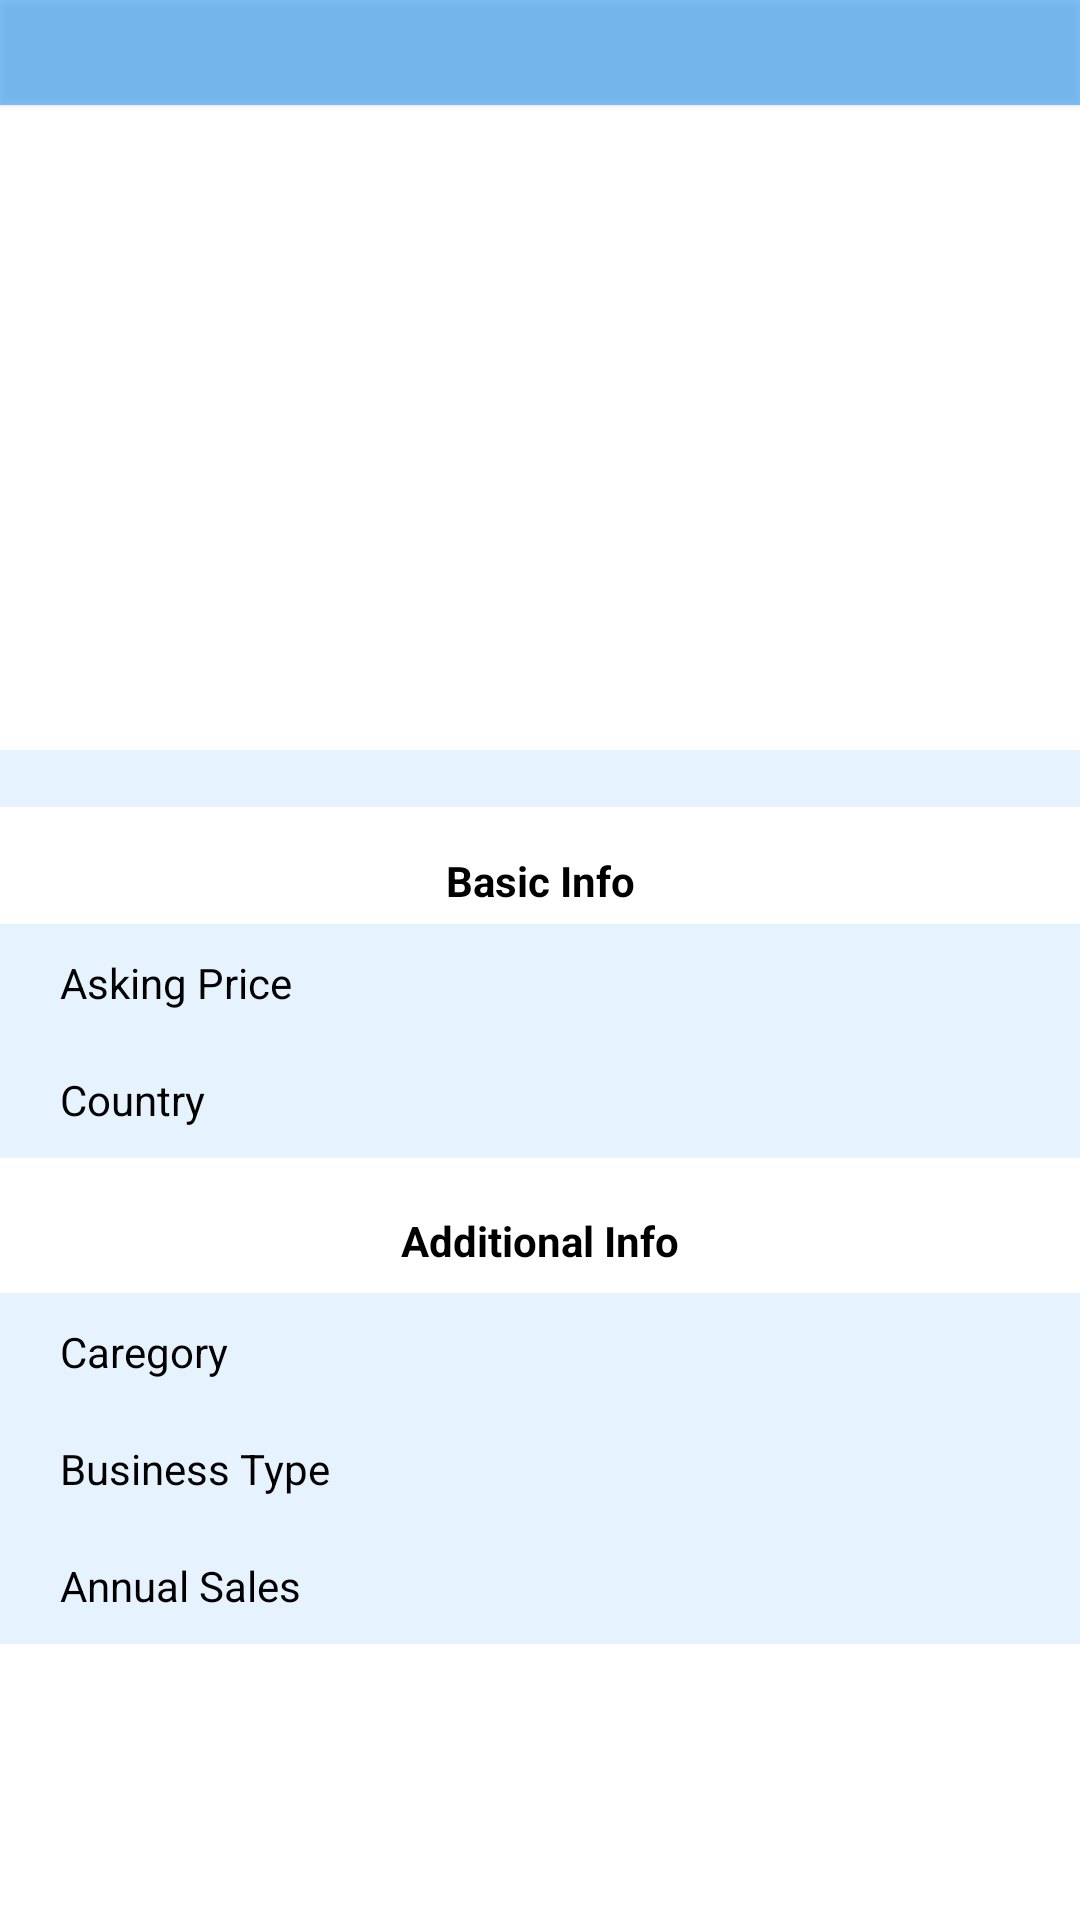

Produce the Android XML layout that renders to this screen, including the resource entries it uses.
<!-- AndroidManifest.xml: application theme AppTheme -->
<!-- res/layout/activity_details.xml -->
<?xml version="1.0" encoding="utf-8"?>
<android.support.constraint.ConstraintLayout xmlns:android="http://schemas.android.com/apk/res/android"
    xmlns:app="http://schemas.android.com/apk/res-auto"
    xmlns:tools="http://schemas.android.com/tools"
    android:layout_width="match_parent"
    android:layout_height="match_parent"
    android:background="#fff"
    tools:context=".Details">
    <ScrollView
        android:layout_width="match_parent"
        app:layout_constraintTop_toTopOf="parent"
        app:layout_constraintBottom_toBottomOf="parent"
        android:layout_height="0dp">
        <android.support.constraint.ConstraintLayout
            android:orientation="vertical"
            android:layout_width="match_parent"
            android:layout_height="wrap_content"
            android:paddingTop="35dp">

            <android.support.v4.view.ViewPager
                android:id="@+id/image_switcher"
                android:layout_width="match_parent"
                android:layout_height="0dp"
                app:layout_constraintDimensionRatio="H,2:1"
                ></android.support.v4.view.ViewPager>

            <LinearLayout
                android:orientation="horizontal"
                android:id="@+id/radio_group"
                android:layout_width="match_parent"
                android:layout_height="wrap_content"
                app:layout_constraintBottom_toBottomOf="@id/image_switcher"
                android:gravity="center"></LinearLayout>

            <TextView
                android:id="@+id/title"
                android:fontFamily="sans-serif"
                android:textColor="#000"
                android:gravity="center"
                android:layout_width="match_parent"
                android:layout_height="25dp"
                android:textSize="14sp"
                android:textStyle="bold"
                app:layout_constraintTop_toBottomOf="@id/image_switcher"
                app:layout_constraintBottom_toTopOf="@id/summary"
                android:layout_marginTop="5dp"
                />
            <TextView
                android:background="#2242a5f5"
                android:id="@+id/summary"
                android:fontFamily="sans-serif"
                android:textColor="#000"
                android:gravity="center"
                android:layout_width="match_parent"
                android:layout_height="wrap_content"
                android:textSize="14sp"
                app:layout_constraintBottom_toTopOf="@id/basic_info"
                app:layout_constraintTop_toBottomOf="@id/title"
                android:layout_marginTop="5dp"
                />
            <TextView
                android:id="@+id/basic_info"
                android:fontFamily="sans-serif"
                android:textColor="#000"
                android:gravity="center"
                android:layout_width="match_parent"
                android:layout_height="wrap_content"
                android:textSize="14sp"
                android:text="Basic Info"
                android:textStyle="bold"
                app:layout_constraintBottom_toTopOf="@id/asking_price"
                app:layout_constraintTop_toBottomOf="@id/summary"
                android:layout_marginTop="15dp"
                android:layout_marginBottom="5dp"
                />
            <LinearLayout
                android:paddingTop="10dp"
                android:paddingBottom="10dp"
                android:background="#2242a5f5"
                android:orientation="horizontal"
                android:paddingLeft="20dp"
                android:paddingRight="20dp"
                android:id="@+id/asking_price"
                android:fontFamily="sans-serif"
                android:textColor="#000"
                android:gravity="left"
                android:layout_width="match_parent"
                android:layout_height="wrap_content"
                android:textSize="14sp"
                app:layout_constraintBottom_toTopOf="@id/country"
                app:layout_constraintTop_toBottomOf="@id/basic_info"
                >
                <TextView
                    android:textColor="#000"
                    android:text="Asking Price"
                    android:layout_width="0dp"
                    android:layout_height="wrap_content"
                    android:layout_weight="0.7"/>
                <TextView
                    android:textColor="#000"
                    android:id="@+id/asking_price1"
                    android:layout_width="0dp"
                    android:layout_height="wrap_content"
                    android:layout_weight="1"/>
            </LinearLayout>
            <LinearLayout
                android:paddingTop="10dp"
                android:paddingBottom="10dp"
                android:background="#2242a5f5"
                android:orientation="horizontal"
                android:paddingLeft="20dp"
                android:paddingRight="20dp"
                android:id="@+id/country"
                android:fontFamily="sans-serif"
                android:textColor="#000"
                android:gravity="left"
                android:layout_width="match_parent"
                android:layout_height="wrap_content"
                android:textSize="14sp"
                app:layout_constraintBottom_toTopOf="@id/additional_info"
                app:layout_constraintTop_toBottomOf="@id/asking_price"
                >

                <TextView
                    android:textColor="#000"
                    android:text="Country"
                    android:layout_width="0dp"
                    android:layout_height="wrap_content"
                    android:layout_weight="0.7"/>
                <TextView
                    android:textColor="#000"
                    android:id="@+id/country1"
                    android:layout_width="0dp"
                    android:layout_height="wrap_content"
                    android:layout_weight="1"/>
            </LinearLayout>
            <TextView
                android:id="@+id/additional_info"
                android:fontFamily="sans-serif"
                android:textColor="#000"
                android:gravity="center"
                android:layout_width="match_parent"
                android:layout_height="25dp"
                android:textSize="14sp"
                android:textStyle="bold"
                android:text="Additional Info"
                app:layout_constraintTop_toBottomOf="@id/country"
                app:layout_constraintBottom_toTopOf="@id/category"
                android:layout_marginTop="15dp"
                android:layout_marginBottom="5dp"
                />
            <LinearLayout
                android:paddingTop="10dp"
                android:paddingBottom="10dp"
                android:background="#2242a5f5"
                android:orientation="horizontal"
                android:paddingLeft="20dp"
                android:paddingRight="20dp"
                android:id="@+id/category"
                android:fontFamily="sans-serif"
                android:textColor="#000"
                android:gravity="left"
                android:layout_width="match_parent"
                android:layout_height="wrap_content"
                android:textSize="14sp"
                app:layout_constraintBottom_toTopOf="@id/business_type"
                app:layout_constraintTop_toBottomOf="@id/additional_info"
                >

                <TextView
                    android:textColor="#000"
                    android:text="Caregory"
                    android:layout_width="0dp"
                    android:layout_height="wrap_content"
                    android:layout_weight="0.7"/>
                <TextView
                    android:textColor="#000"
                    android:id="@+id/category1"
                    android:layout_width="0dp"
                    android:layout_height="wrap_content"
                    android:layout_weight="1"/>
            </LinearLayout>
            <LinearLayout
                android:paddingTop="10dp"
                android:paddingBottom="10dp"
                android:background="#2242a5f5"
                android:orientation="horizontal"
                android:paddingLeft="20dp"
                android:paddingRight="20dp"
                android:id="@+id/business_type"
                android:fontFamily="sans-serif"
                android:textColor="#000"
                android:gravity="left"
                android:layout_width="match_parent"
                android:layout_height="wrap_content"
                android:textSize="14sp"
                app:layout_constraintBottom_toTopOf="@id/annual_sales"
                app:layout_constraintTop_toBottomOf="@id/category"
                >

                <TextView
                    android:textColor="#000"
                    android:text="Business Type"
                    android:layout_width="0dp"
                    android:layout_height="wrap_content"
                    android:layout_weight="0.7"/>
                <TextView
                    android:textColor="#000"
                    android:id="@+id/business_type1"
                    android:layout_width="0dp"
                    android:layout_height="wrap_content"
                    android:layout_weight="1"/>
            </LinearLayout>
            <LinearLayout
                android:paddingTop="10dp"
                android:paddingBottom="10dp"
                android:background="#2242a5f5"
                android:orientation="horizontal"
                android:paddingLeft="20dp"
                android:paddingRight="20dp"
                android:id="@+id/annual_sales"
                android:fontFamily="sans-serif"
                android:textColor="#000"
                android:gravity="left"
                android:layout_width="match_parent"
                android:layout_height="wrap_content"
                android:textSize="14sp"
                app:layout_constraintTop_toBottomOf="@id/business_type"
                >

                <TextView
                    android:textColor="#000"
                    android:text="Annual Sales"
                    android:layout_width="0dp"
                    android:layout_height="wrap_content"
                    android:layout_weight="0.7"/>
                <TextView
                    android:textColor="#000"
                    android:id="@+id/annual_sales1"
                    android:layout_width="0dp"
                    android:layout_height="wrap_content"
                    android:layout_weight="1"/>
            </LinearLayout>
        </android.support.constraint.ConstraintLayout>

    </ScrollView>


    <android.support.v7.widget.Toolbar
        android:id="@+id/action_bar"
        app:layout_constraintTop_toTopOf="parent"
        app:layout_constraintLeft_toLeftOf="parent"
        android:elevation="2dp"
        android:layout_width="match_parent"
        android:layout_height="35dp"
        android:background="#aa42a5f5"
        ></android.support.v7.widget.Toolbar>
</android.support.constraint.ConstraintLayout>
<!-- resources referenced by this layout -->
<resources>
  <style name="AppTheme" parent="Theme.AppCompat.Light.NoActionBar">
          
          <item name="colorPrimary">@color/colorPrimary</item>
          <item name="colorPrimaryDark">@color/colorPrimaryDark</item>
          <item name="colorAccent">@color/colorAccent</item>
          <item name="android:scrollbarThumbHorizontal">@color/colorPrimaryTrans</item>
          <item name="android:scrollbarThumbVertical">@color/colorPrimaryTrans</item>
          <item name="android:buttonStyle">@style/button</item>
      </style>
  <color name="colorPrimary">#42a5f5</color>
  <color name="colorPrimaryDark">#2285d5</color>
  <color name="colorAccent">#e040fb</color>
  <color name="colorPrimaryTrans">#5542a5f5</color>
  <style name="button" parent="Widget.AppCompat.Button.Borderless">
          <item name="android:background">@drawable/bg_button</item>
      </style>
  <!-- drawable bg_button (drawable) -->
  <?xml version="1.0" encoding="utf-8"?>
  <selector xmlns:android="http://schemas.android.com/apk/res/android"
      android:exitFadeDuration="@android:integer/config_shortAnimTime"
      android:enterFadeDuration="@android:integer/config_shortAnimTime"
      >
  <item android:state_pressed="false">
      <shape android:shape="rectangle">
          <solid android:color="@color/colorPrimaryTrans">
  
          </solid>
      </shape>
  </item>
  <item android:state_pressed="true">
      <shape android:shape="rectangle">
          <solid android:color="@color/colorPrimary">
  
          </solid>
      </shape>
  </item>
  </selector>
</resources>
